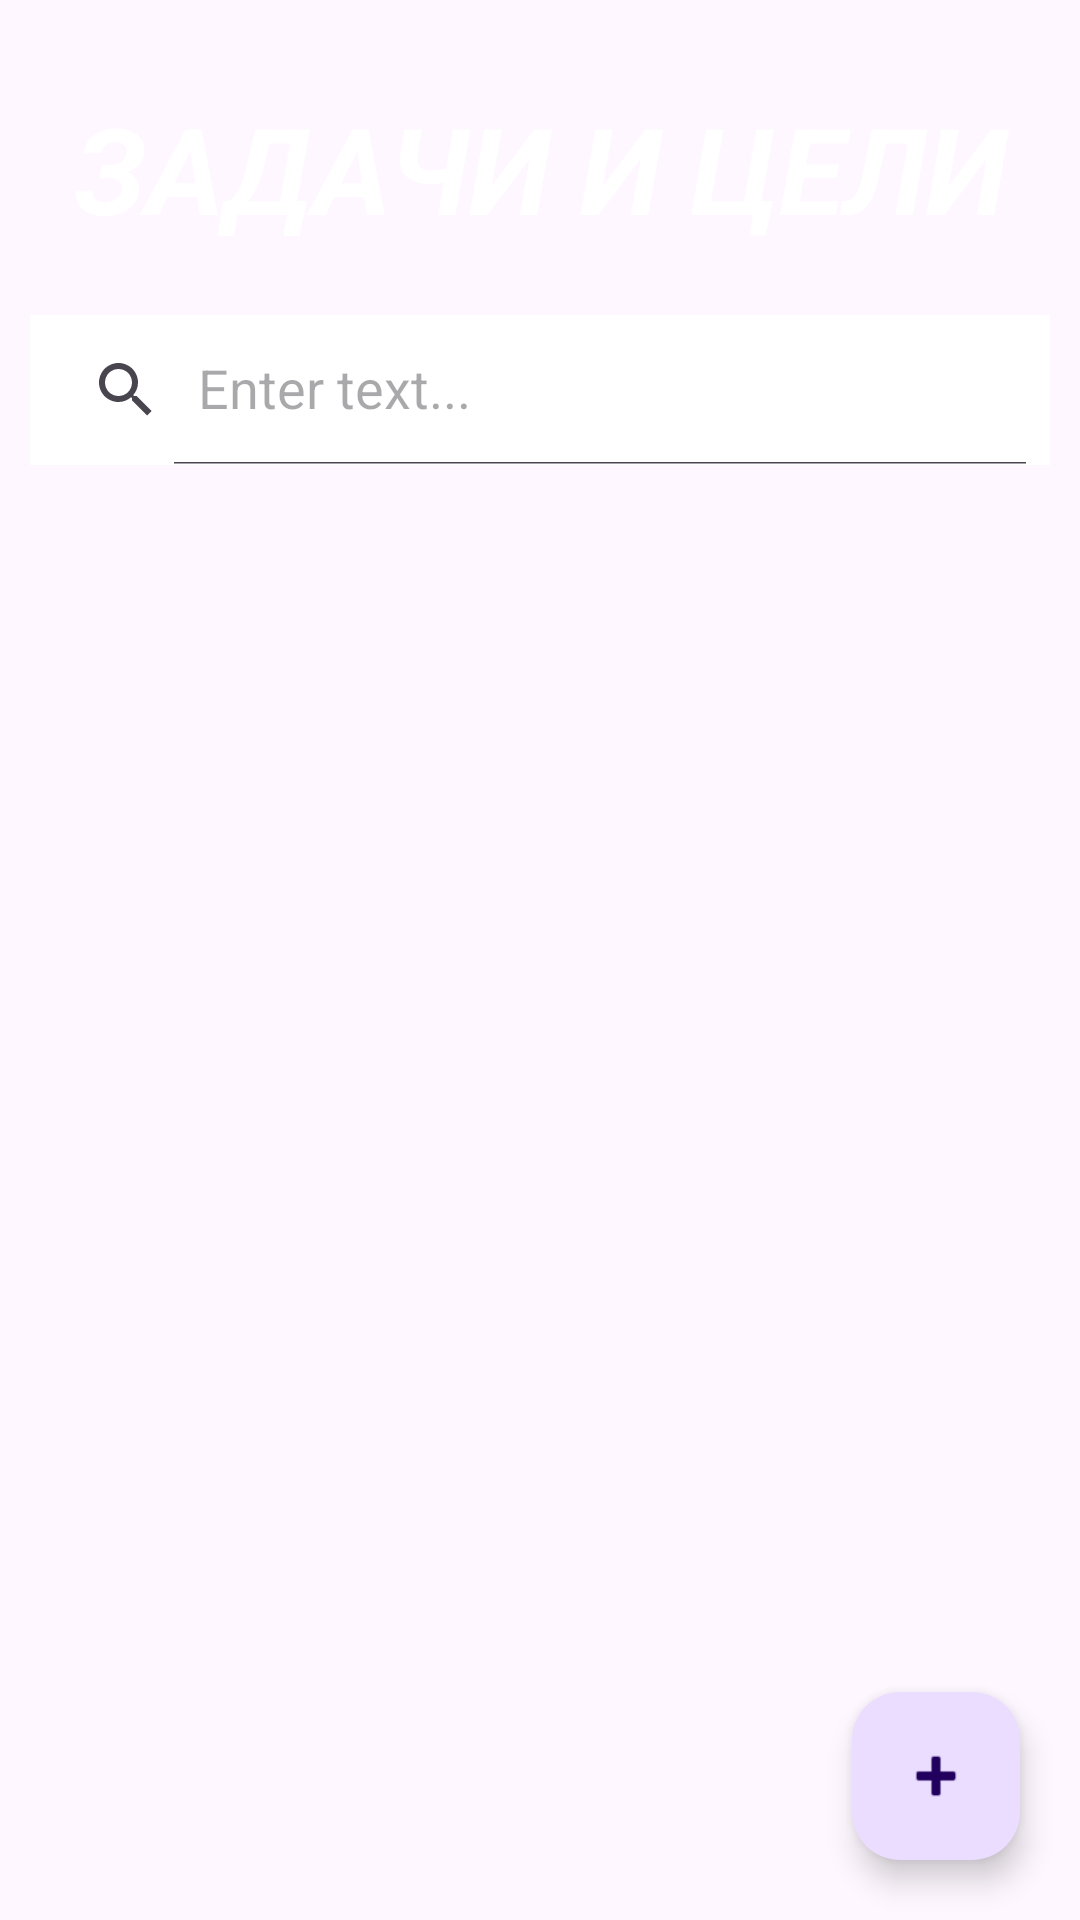

Android layout source for this screen:
<!-- AndroidManifest.xml: application theme Theme.Tates -->
<!-- res/layout/activity_goals.xml -->
<?xml version="1.0" encoding="utf-8"?>
<RelativeLayout
    xmlns:android="http://schemas.android.com/apk/res/android"
    xmlns:app="http://schemas.android.com/apk/res-auto"
    xmlns:tools="http://schemas.android.com/tools"
    android:layout_width="match_parent"
    android:layout_height="match_parent"
    tools:context=".GoalsActivity"
    android:background="@drawable/finalgoalsfone">

    <TextView
        android:id="@+id/textView13"
        android:layout_width="match_parent"
        android:layout_height="80dp"
        android:layout_margin="16dp"
        android:text="ЗАДАЧИ И ЦЕЛИ"
        android:textStyle="bold|italic"
        android:textSize="40sp"
        android:gravity="center"
        android:textColor="@color/white"/>

    <androidx.appcompat.widget.SearchView
        android:id="@+id/search_home"
        android:layout_marginTop="105dp"
        android:layout_marginLeft="10dp"
        android:layout_marginRight="10dp"
        android:layout_marginBottom="10dp"
        app:queryHint="Enter text..."
        app:iconifiedByDefault="false"
        android:layout_alignParentTop="true"
        android:background="@color/white"
        android:layout_width="match_parent"
        android:layout_height="50dp"/>

    <androidx.recyclerview.widget.RecyclerView
        android:id = "@+id/recycler_home"
        android:layout_marginTop="170dp"
        android:layout_marginLeft="10dp"
        android:layout_marginRight="10dp"
        android:layout_marginBottom="10dp"
        android:layout_width = "match_parent"
        android:layout_height = "match_parent">
    </androidx.recyclerview.widget.RecyclerView>

    <com.google.android.material.floatingactionbutton.FloatingActionButton
        android:id="@+id/fab_add"
        android:layout_width="wrap_content"
        android:layout_height="wrap_content"
        android:layout_margin="20dp"
        android:layout_alignParentBottom="true"
        android:layout_alignParentEnd="true"
        android:contentDescription="@string/actbutton"
        android:src="@android:drawable/ic_input_add" />

</RelativeLayout>
<!-- resources referenced by this layout -->
<resources>
  <color name="white">#FFFFFFFF</color>
  <string name="actbutton">ActionButton</string>
  <style name="Theme.Tates" parent="Base.Theme.Tates" />
  <style name="Base.Theme.Tates" parent="Theme.Material3.DayNight.NoActionBar">
          
          
      </style>
</resources>
